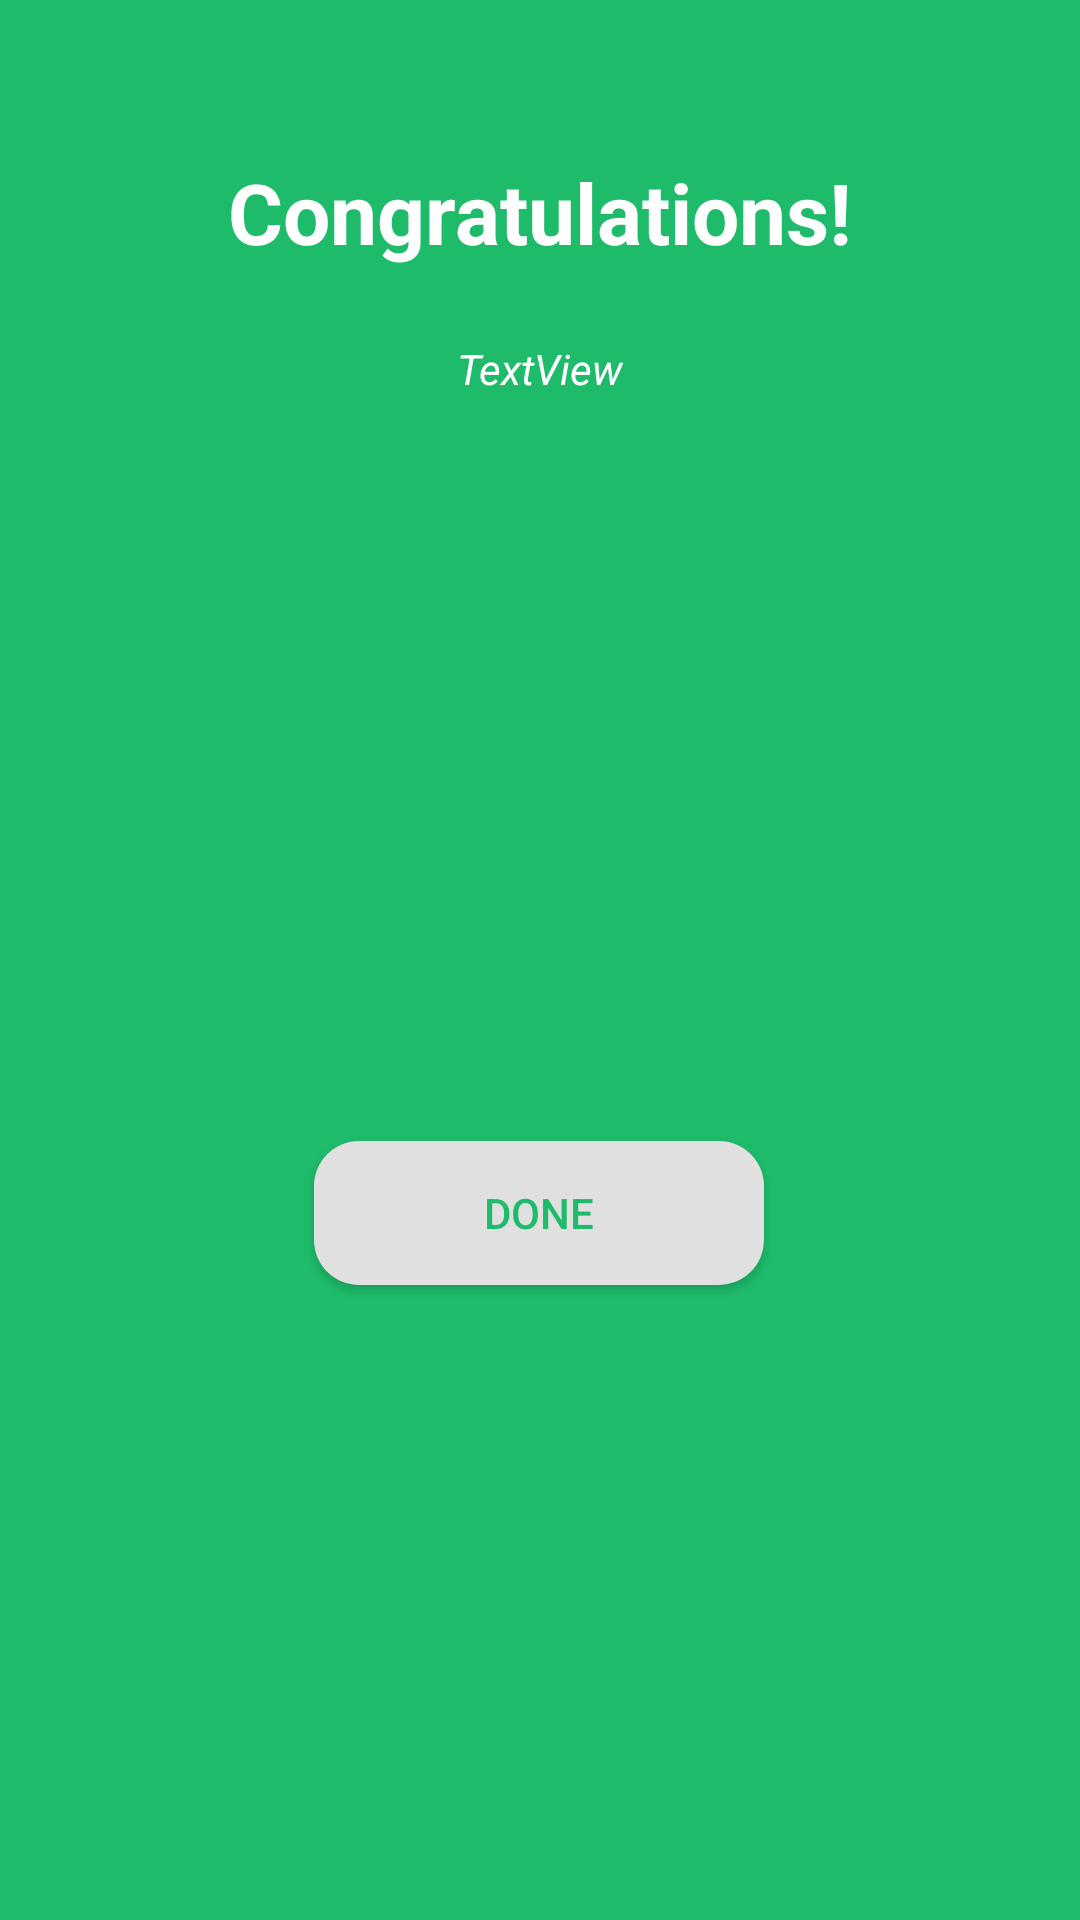

Reconstruct the res/layout file that produces this screen, plus the resources it refers to.
<!-- AndroidManifest.xml: application theme Theme.AppCompat.Light.NoActionBar -->
<!-- res/layout/success_dialog.xml -->
<?xml version="1.0" encoding="utf-8"?>
<androidx.constraintlayout.widget.ConstraintLayout xmlns:android="http://schemas.android.com/apk/res/android"
    xmlns:app="http://schemas.android.com/apk/res-auto"
    xmlns:tools="http://schemas.android.com/tools"
    android:layout_width="match_parent"
    android:layout_height="wrap_content"
    android:background="#1EBB6B">

    <TextView
        android:id="@+id/textView"
        android:layout_width="wrap_content"
        android:layout_height="wrap_content"
        android:layout_marginTop="52dp"
        android:text="Congratulations!"
        android:textColor="@color/white"
        android:textSize="28sp"
        android:textStyle="bold"
        app:layout_constraintEnd_toEndOf="parent"
        app:layout_constraintStart_toStartOf="parent"
        app:layout_constraintTop_toTopOf="parent" />

    <TextView
        android:id="@+id/successDetails"
        android:layout_width="wrap_content"
        android:layout_height="wrap_content"
        android:layout_marginTop="24dp"
        android:text="TextView"
        android:textColor="@color/white"
        android:textStyle="italic"
        app:layout_constraintEnd_toEndOf="parent"
        app:layout_constraintStart_toStartOf="parent"
        app:layout_constraintTop_toBottomOf="@+id/textView" />

    <Button
        android:id="@+id/successDone"
        android:layout_width="150dp"
        android:layout_height="wrap_content"
        android:layout_marginTop="60dp"
        android:layout_marginBottom="24dp"
        android:text="Done"
        android:textColor="#1EBB6B"
        android:background="@drawable/round_btn_grey"
        app:layout_constraintBottom_toBottomOf="parent"
        app:layout_constraintEnd_toEndOf="parent"
        app:layout_constraintHorizontal_bias="0.498"
        app:layout_constraintStart_toStartOf="parent"
        app:layout_constraintTop_toBottomOf="@+id/successDetails" />
</androidx.constraintlayout.widget.ConstraintLayout>
<!-- resources referenced by this layout -->
<resources>
  <color name="white">#FFFFFFFF</color>
  <!-- drawable round_btn_grey (drawable) -->
  <?xml version="1.0" encoding="utf-8"?>
  
  <shape xmlns:android="http://schemas.android.com/apk/res/android" android:shape="rectangle" android:padding="10dp">
      <solid android:color="@color/button_grey"/> 
      <corners
          android:bottomRightRadius="15dp"
          android:bottomLeftRadius="15dp"
          android:topLeftRadius="15dp"
          android:topRightRadius="15dp"/>
  </shape>
  <color name="button_grey">#E0E0E0</color>
</resources>
